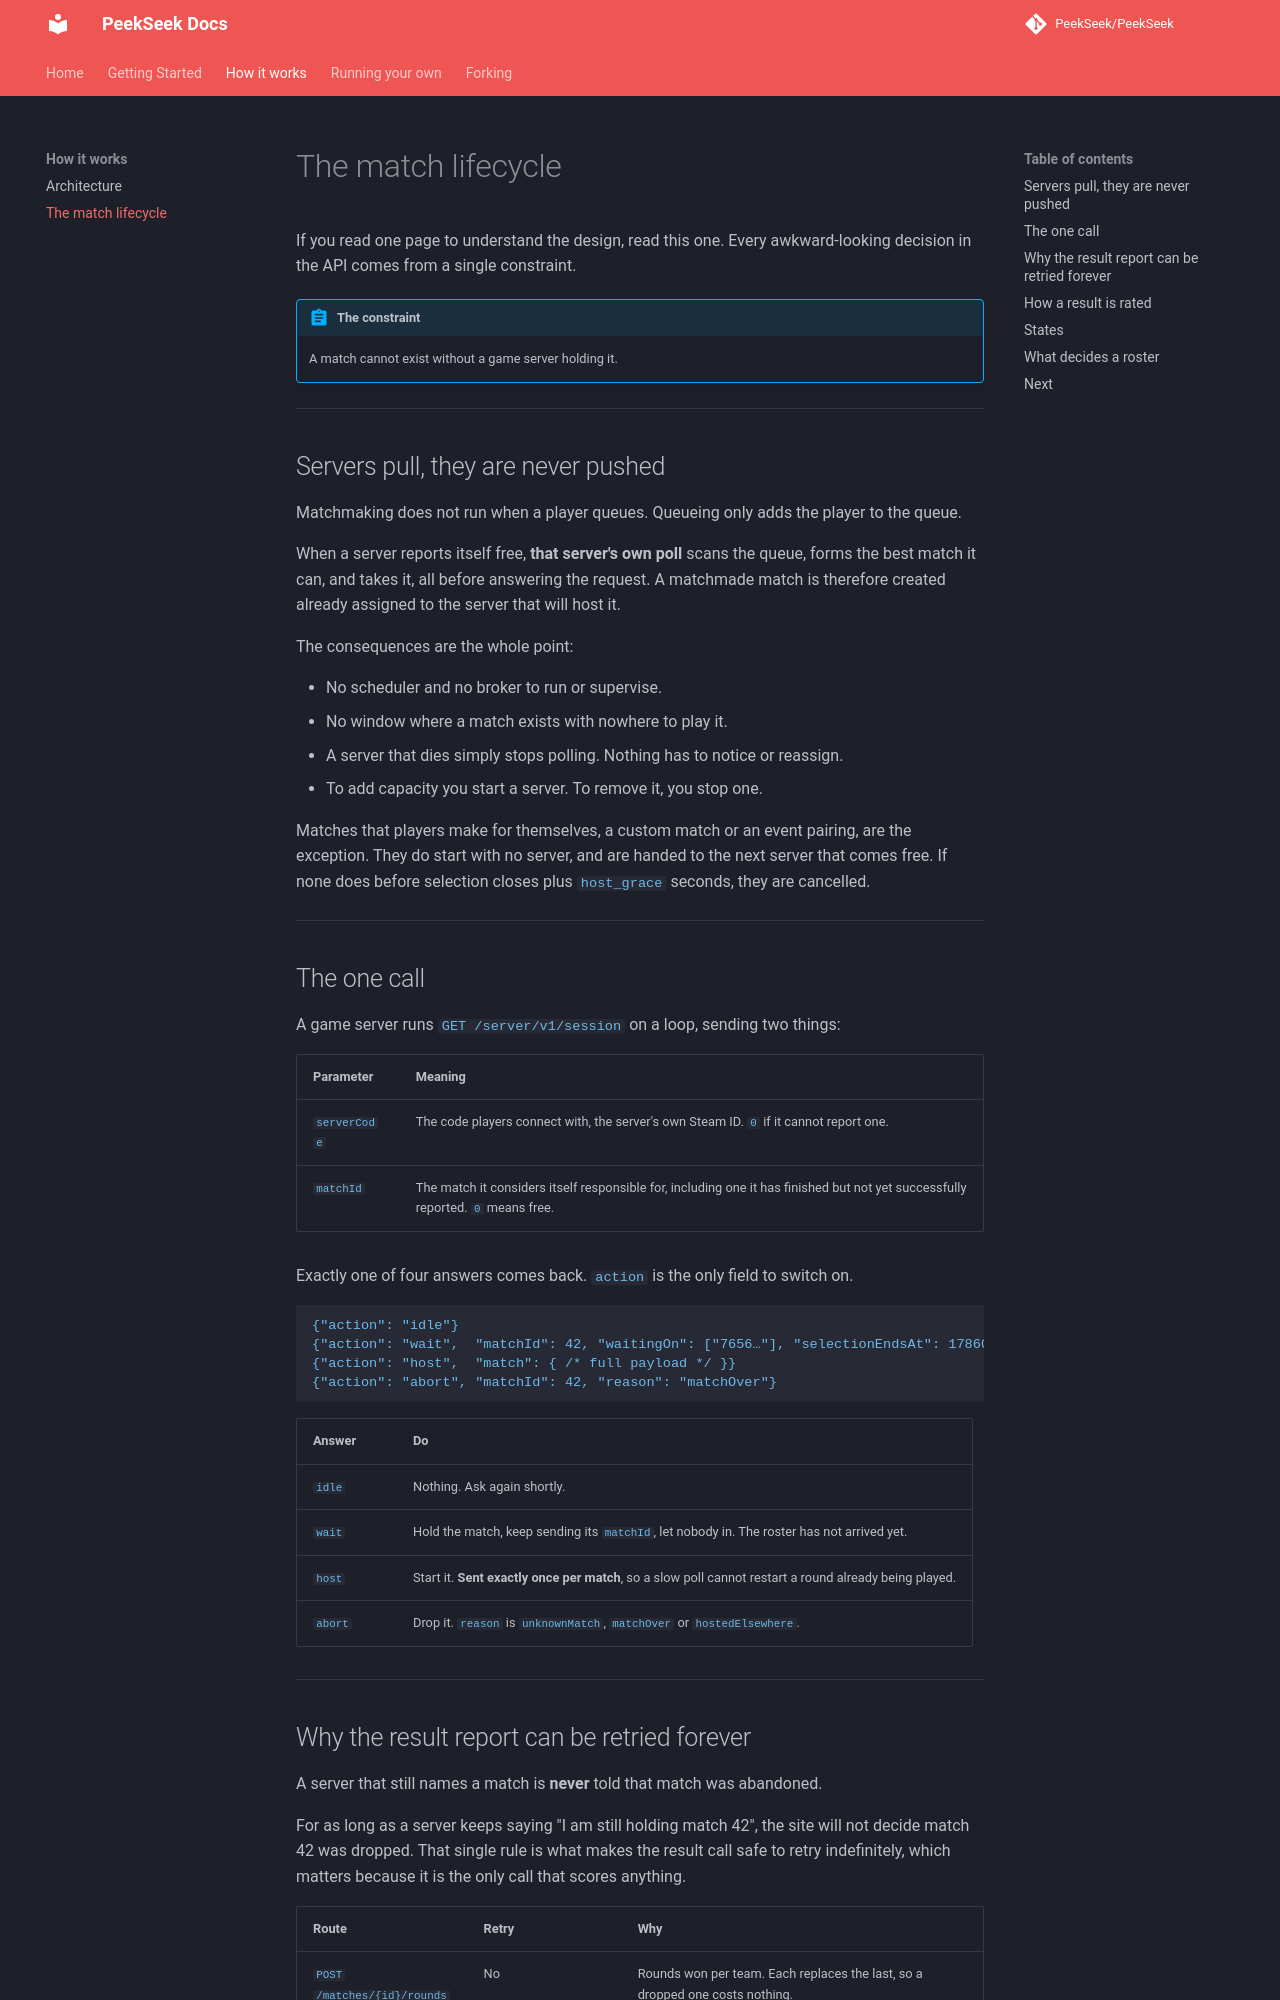

repository: PeekSeek/PeekSeek · page: match-lifecycle/index.html · generator: mkdocs

# The match lifecycle

If you read one page to understand the design, read this one. Every awkward-looking
decision in the API comes from a single constraint.

!!! abstract "The constraint"
    A match cannot exist without a game server holding it.

---

## Servers pull, they are never pushed

Matchmaking does not run when a player queues. Queueing only adds the player to the
queue.

When a server reports itself free, **that server's own poll** scans the queue, forms the
best match it can, and takes it, all before answering the request. A matchmade match is
therefore created already assigned to the server that will host it.

The consequences are the whole point:

- No scheduler and no broker to run or supervise.
- No window where a match exists with nowhere to play it.
- A server that dies simply stops polling. Nothing has to notice or reassign.
- To add capacity you start a server. To remove it, you stop one.

Matches that players make for themselves, a custom match or an event pairing, are the
exception. They do start with no server, and are handed to the next server that comes
free. If none does before selection closes plus `host_grace` seconds, they are cancelled.

---

## The one call

A game server runs `GET /server/v1/session` on a loop, sending two things:

| Parameter | Meaning |
|---|---|
| `serverCode` | The code players connect with, the server's own Steam ID. `0` if it cannot report one. |
| `matchId` | The match it considers itself responsible for, including one it has finished but not yet successfully reported. `0` means free. |

Exactly one of four answers comes back. `action` is the only field to switch on.

```jsonc
{"action": "idle"}
{"action": "wait",  "matchId": 42, "waitingOn": ["7656…"], "selectionEndsAt": 1786000060}
{"action": "host",  "match": { /* full payload */ }}
{"action": "abort", "matchId": 42, "reason": "matchOver"}
```

| Answer | Do |
|---|---|
| `idle` | Nothing. Ask again shortly. |
| `wait` | Hold the match, keep sending its `matchId`, let nobody in. The roster has not arrived yet. |
| `host` | Start it. **Sent exactly once per match**, so a slow poll cannot restart a round already being played. |
| `abort` | Drop it. `reason` is `unknownMatch`, `matchOver` or `hostedElsewhere`. |

---
